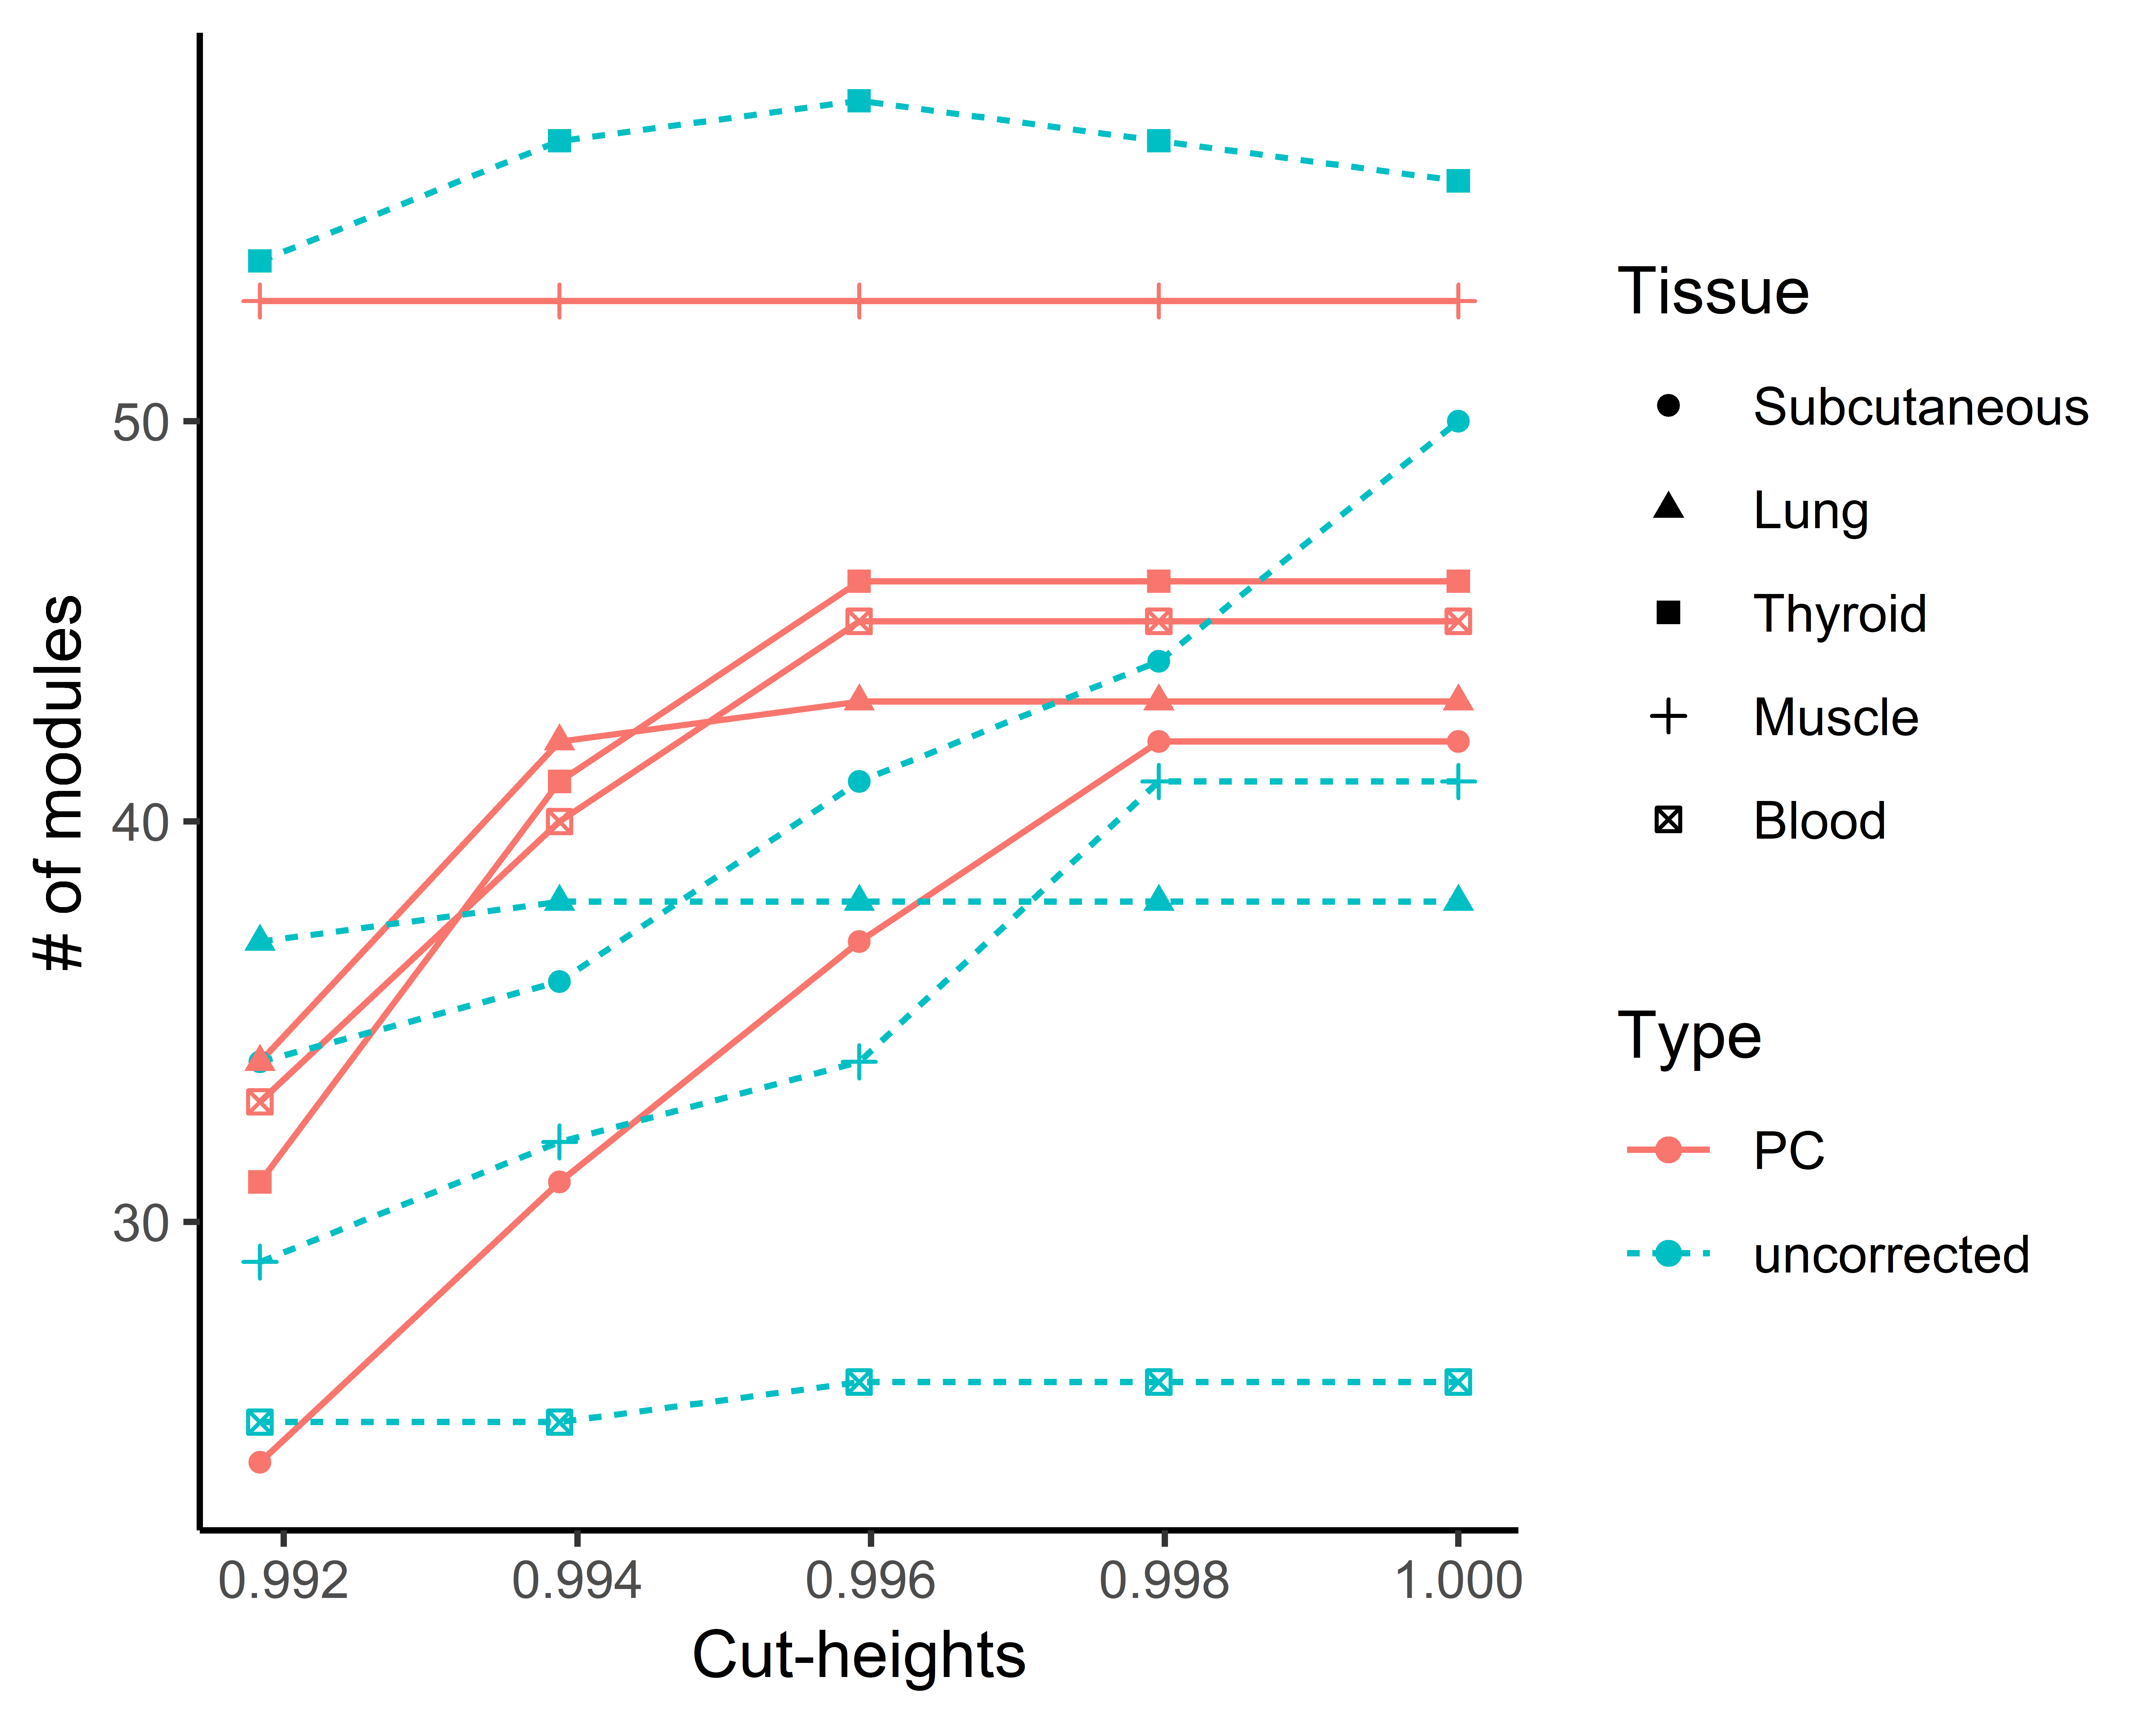

Generate this figure with R:
library(reshape2)
library(ggplot2)

modsize = readRDS("wgcna_module_size.Rds")

# hist(unlist(lapply(modsize[[1]], function(y) sapply(y, function(x) length(x)))), 
#      breaks = 50, col = rgb(1, 0.75, 0.14, 0.5))
# 
# hist(unlist(lapply(modsize[[4]], function(y) length(y))), 
#      col = rgb(0.39, 0.58, 0.92, 0.5), 
#      add = T, breaks = 20)

modraw <- modsize[[1]][c(46:50),]
modpc <-  modsize[[4]][c(46:50),]

modraw <- lapply(seq_len(ncol(modraw)), function(i) modraw[,i])
modpc <- lapply(seq_len(ncol(modpc)), function(i) modpc[,i])

grayraw <- sapply(modraw, function(x) sapply(x, function(y) length(y)-1))
graypc <- sapply(modpc, function(x) sapply(x, function(y) length(y)-1))

colnames(grayraw)<- colnames(modsize[[1]])
colnames(graypc) <- colnames(modsize[[1]])
 
grayraw <- melt(grayraw[,c(1:5)])
graypc <- melt(graypc[,c(1:5)])

grayraw$cutheights <- rep(seq(0.9,1.0,length.out = 50)[46:50], 5)
grayraw$Type <- "uncorrected"
graypc$cutheights <-  rep(seq(0.9,1.0,length.out = 50)[46:50], 5)
graypc$Type <- "PC"
graypc$Tissue <- graypc$Var2
grayraw$Tissue <- grayraw$Var2

graymerged <- rbind(grayraw, graypc)

p <- ggplot(graymerged, aes(x = cutheights, y = value, col = Type, 
                       shape = Tissue))+
  geom_line(aes(linetype= Type))+
  geom_point()+
  xlab("Cut-heights")+
  ylab("# of modules")+
  theme_classic()

ggsave(filename = "num_modules.png", plot = p, width = 5, height = 4, units = "in", dpi = 1500)
